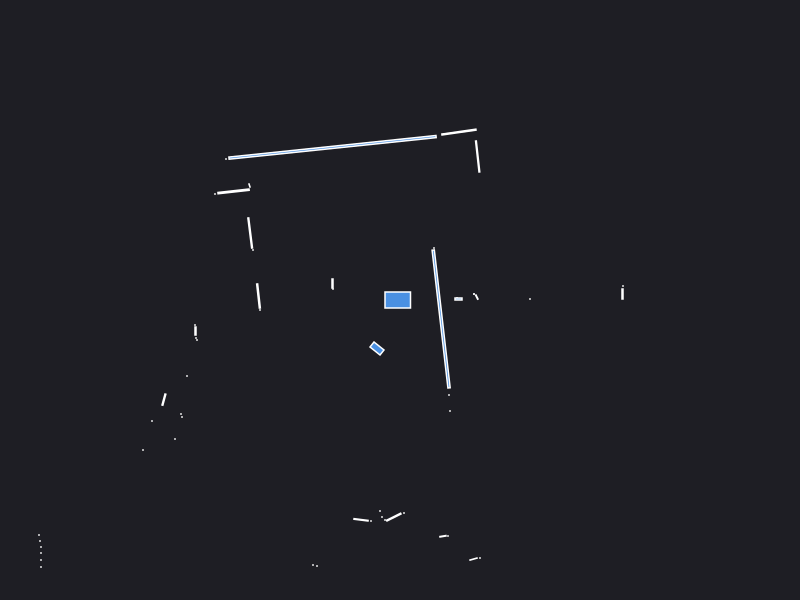

Values plotted in this chart, from the file beside it:
0.000000	0.000000	0.049500
2.225	0.06	0.003600
2.23	0.14	0.000441
1.3	0.01	0.000441
0.768	0.029	0.002728
0.74	0.06	0.000441
0.74	0.06	0.000441
0.57	0.02	0.000441
0.585	0.01	0.003600
0.34	0.52	0.000441
0.7766	1.435	0.02051
0.5894	1.679	0.02835
-0.6746	1.527	0.538
-1.74	1.41	0.000441
-1.505	1.145	0.001557
-1.665	1.086	0.02248
-1.85	1.06	0.000441
-1.498	0.6702	0.02126
-1.47	0.5	0.000441
-0.675	0.165	0.003300
-0.67	0.11	0.000441
-1.415	0.04	0.0148
-1.4	-0.1	0.000441
-2.05	-0.25	0.000441
-2.045	-0.31	0.003000
-2.04	-0.38	0.000441
-2.03	-0.4	0.000441
-6.92	-1.54	0.000441
-6.91	-1.63	0.000441
-6.89	-1.71	0.000441
-4.07	-1.17	0.000441
-4.07	-1.23	0.000441
-4.06	-1.28	0.000441
-4.05	-1.33	0.000441
-2.13	-0.76	0.000441
-2.361	-0.9962	0.007735
-2.48	-1.21	0.000441
-2.19	-1.14	0.000441
-2.18	-1.17	0.000441
-2.57	-1.5	0.000441
-2.25	-1.39	0.000441
-3.61	-2.35	0.000441
-3.6	-2.41	0.000441
-3.59	-2.47	0.000441
-3.59	-2.53	0.000441
-3.59	-2.6	0.000441
-3.59	-2.67	0.000441
-5.12	-4	0.000441
-4.98	-4	0.000441
-4.83	-3.98	0.000441
-4.7	-3.96	0.000441
-4.6	-3.98	0.000441
-4.52	-4	0.000441
-3.75	-3.58	0.000441
-3.75	-3.96	0.000441
-3.73	-4.04	0.000441
-2.85	-3.32	0.000441
-2.78	-3.33	0.000441
-2.72	-3.33	0.000441
-2.65	-3.33	0.000441
-2.58	-3.33	0.000441
... 29 more rows
